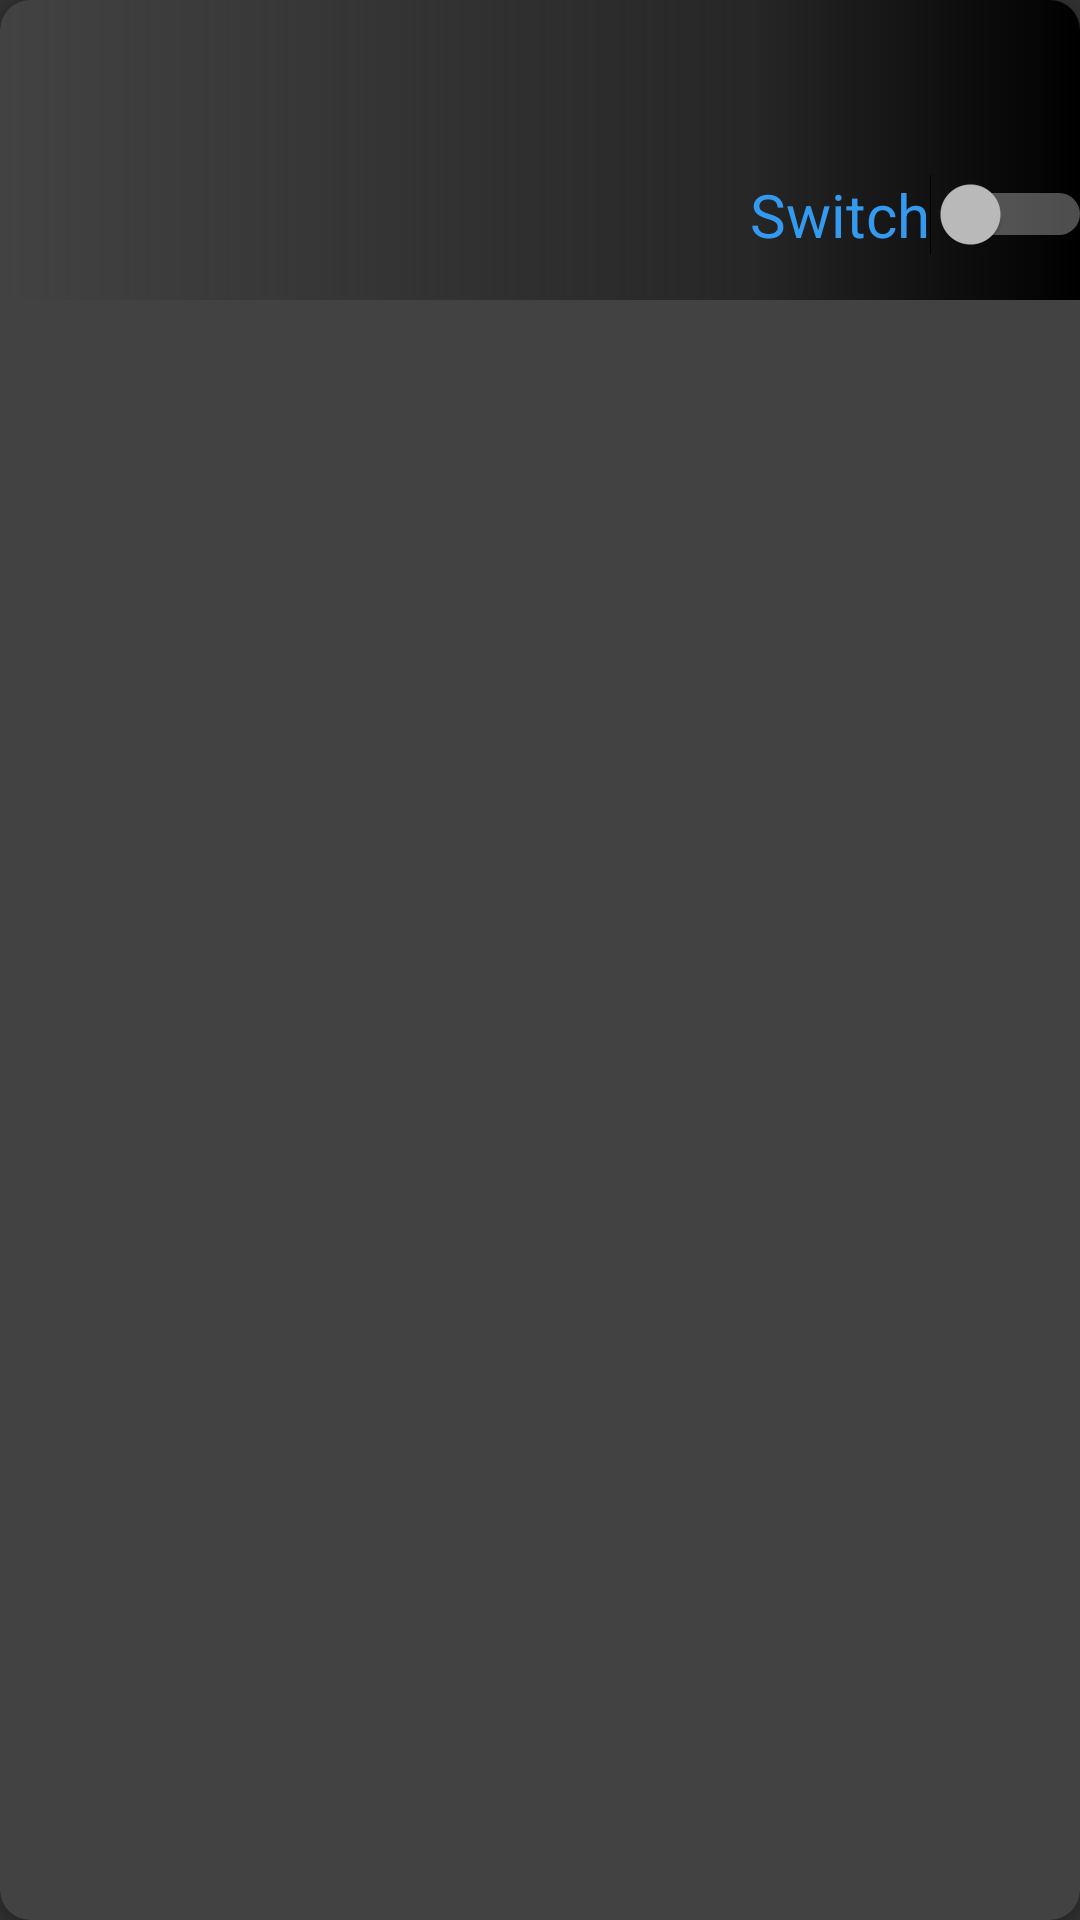

Layout XML and referenced resources for this Android screen:
<!-- AndroidManifest.xml: application theme Theme.Design.NoActionBar -->
<!-- res/layout/device_layout.xml -->
<?xml version="1.0" encoding="utf-8"?>
<androidx.cardview.widget.CardView xmlns:android="http://schemas.android.com/apk/res/android"
    xmlns:app="http://schemas.android.com/apk/res-auto"
    xmlns:tools="http://schemas.android.com/tools"
    android:layout_width="match_parent"
    android:layout_height="wrap_content"
    android:layout_marginTop="10dp"
    app:cardCornerRadius="10dp">

    <androidx.constraintlayout.widget.ConstraintLayout
        android:layout_width="match_parent"
        android:layout_height="100dp"
        app:layout_constraintEnd_toEndOf="parent"
        app:layout_constraintStart_toStartOf="parent"
        app:layout_constraintTop_toTopOf="parent">
        
        <ImageView
            android:id="@+id/imgDeviceLayout"
            android:layout_width="match_parent"
            android:layout_height="match_parent"
            android:scaleType="centerCrop"
            android:src="@drawable/livingroom" />

        
        <ImageView
            android:id="@+id/imageView"
            android:layout_width="match_parent"
            android:layout_height="match_parent"
            android:background="@drawable/gradient"
            app:layout_constraintEnd_toEndOf="@+id/imgDeviceLayout"
            app:layout_constraintStart_toStartOf="@+id/imgDeviceLayout"
            app:layout_constraintTop_toTopOf="@+id/imgDeviceLayout" />

        <Switch
            android:id="@+id/swDevice"
            android:layout_width="wrap_content"
            android:layout_height="wrap_content"
            android:layout_marginStart="250dp"
            android:layout_marginBottom="15dp"
            android:text="Switch"
            android:textColor="@color/color_button"
            android:textSize="20sp"
            app:layout_constraintBottom_toBottomOf="parent"
            app:layout_constraintStart_toStartOf="@+id/imgDeviceLayout" />

    </androidx.constraintlayout.widget.ConstraintLayout>
</androidx.cardview.widget.CardView>
<!-- resources referenced by this layout -->
<resources>
  <color name="color_button">#339AF0</color>
  <!-- drawable gradient (drawable) -->
  <?xml version="1.0" encoding="utf-8"?>
  <shape xmlns:android="http://schemas.android.com/apk/res/android">
      <gradient
          android:type="linear"
          android:startX="0"
          android:startY="0"
          android:endX="100"
          android:endY="0"
          android:angle="0"
          android:centerColor="#272626"
          android:centerY="0.7"
          android:endColor="#ff000000"
          android:startColor="#00000000"/>
  </shape>
</resources>
